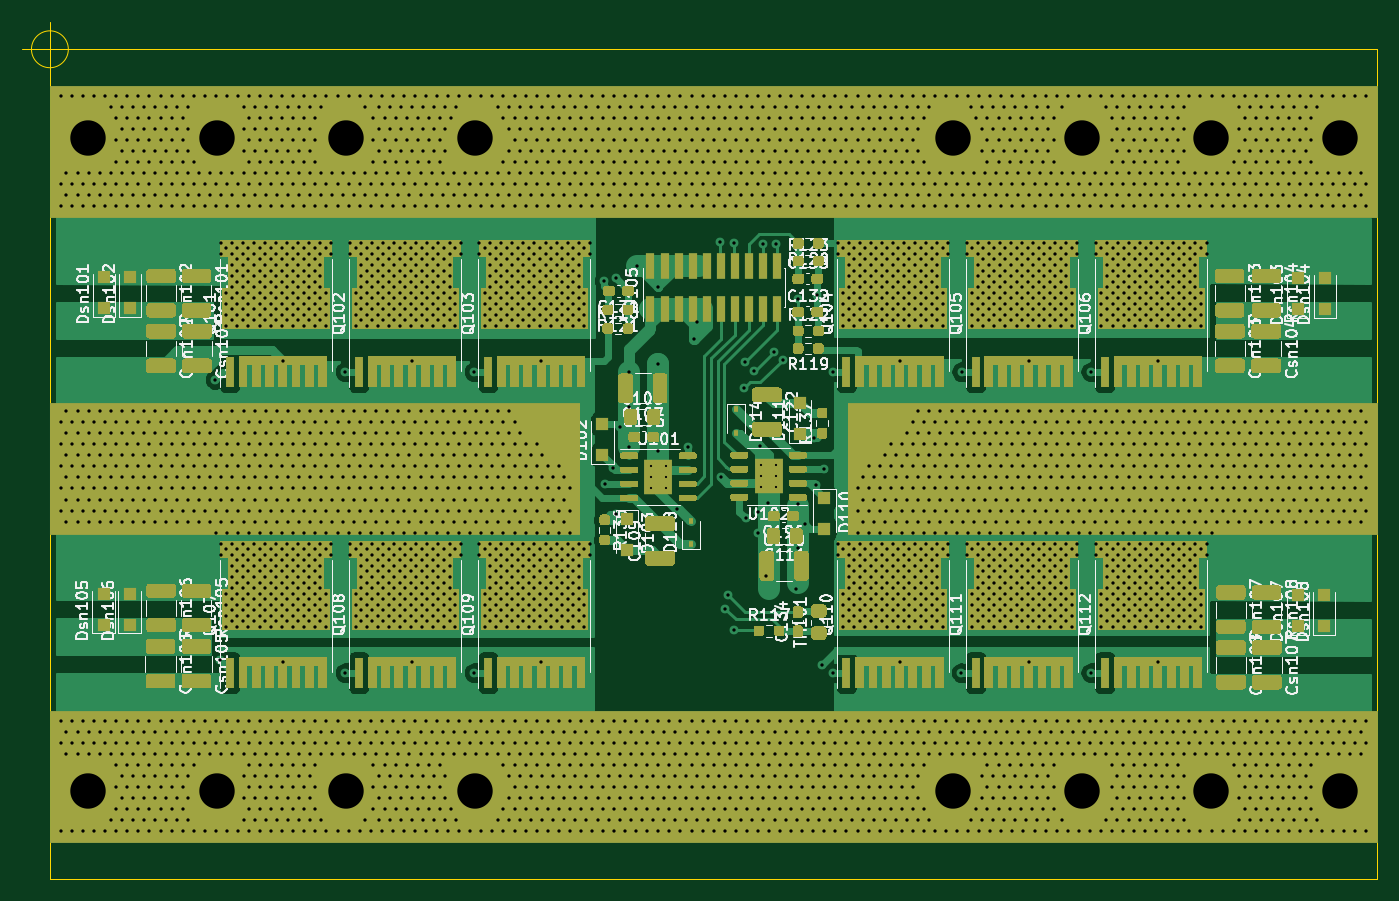
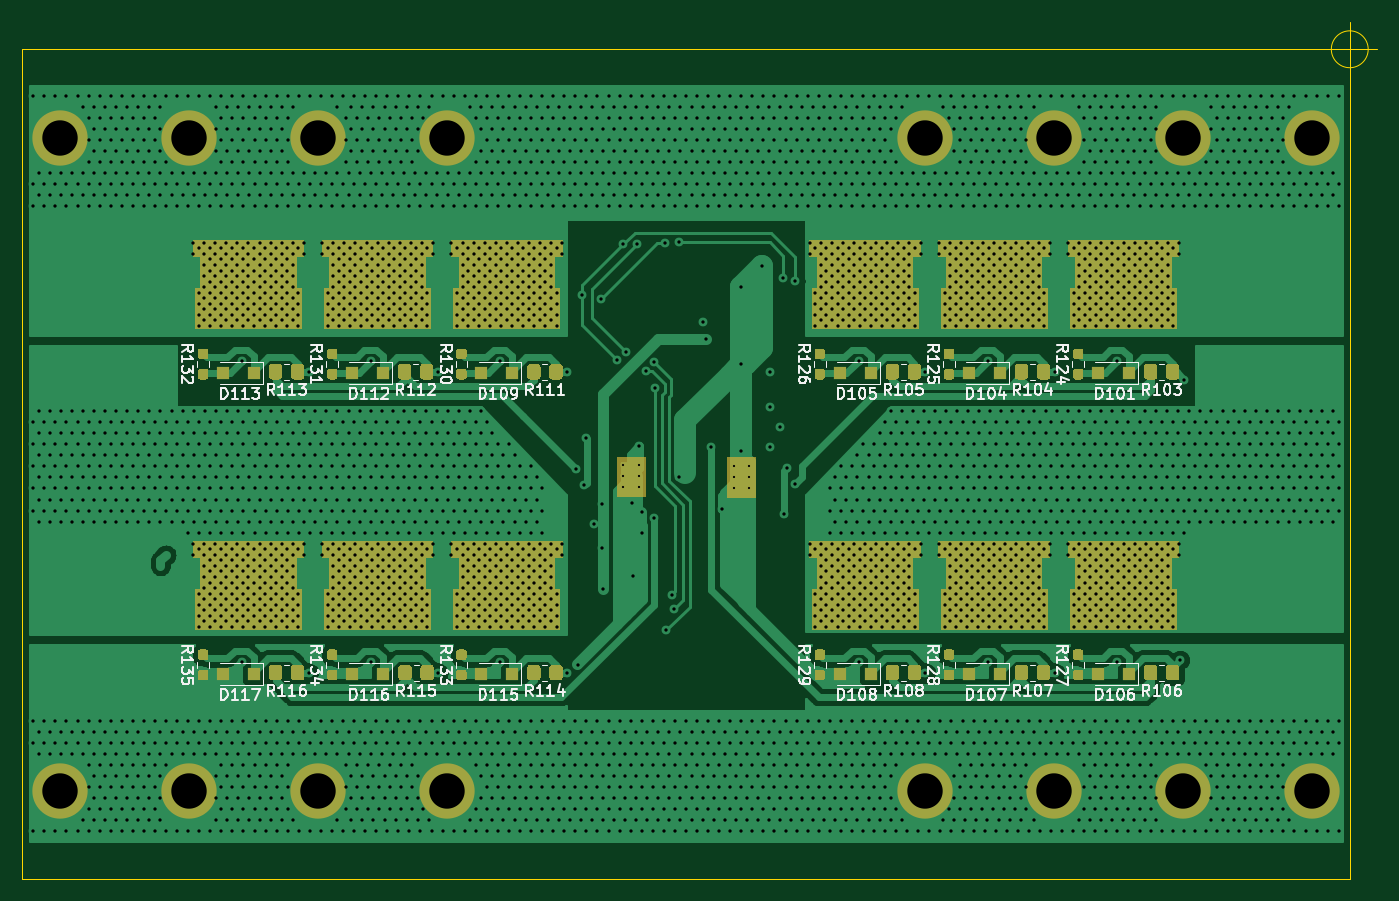
Circuit board: 11 layer files. Board 122.5 x 77.5 mm.
- bottom_copper: Switches-B_Cu.gbl (211723 bytes)
- bottom_mask: Switches-B_Mask.gbs (22741 bytes)
- paste: Switches-B_Paste.gbp (17572 bytes)
- bottom_silk: Switches-B_SilkS.gbo (71319 bytes)
- outline: Switches-Edge_Cuts.gm1 (971 bytes)
- top_copper: Switches-F_Cu.gtl (242995 bytes)
- top_mask: Switches-F_Mask.gts (47717 bytes)
- paste: Switches-F_Paste.gtp (464720 bytes)
- top_silk: Switches-F_SilkS.gto (166948 bytes)
- drill: Switches-NPTH.drl (272 bytes)
- drill: Switches-PTH.drl (79766 bytes)

=== bottom_copper: Switches-B_Cu.gbl (211723 bytes, source omitted) ===
=== bottom_mask: Switches-B_Mask.gbs (22741 bytes, source omitted) ===
=== paste: Switches-B_Paste.gbp (17572 bytes, source omitted) ===
=== bottom_silk: Switches-B_SilkS.gbo (71319 bytes, source omitted) ===
=== outline: Switches-Edge_Cuts.gm1 ===
G04 #@! TF.GenerationSoftware,KiCad,Pcbnew,5.1.9*
G04 #@! TF.CreationDate,2021-04-12T02:39:58-03:00*
G04 #@! TF.ProjectId,Switches,53776974-6368-4657-932e-6b696361645f,rev?*
G04 #@! TF.SameCoordinates,Original*
G04 #@! TF.FileFunction,Profile,NP*
%FSLAX46Y46*%
G04 Gerber Fmt 4.6, Leading zero omitted, Abs format (unit mm)*
G04 Created by KiCad (PCBNEW 5.1.9) date 2021-04-12 02:39:58*
%MOMM*%
%LPD*%
G01*
G04 APERTURE LIST*
G04 #@! TA.AperFunction,Profile*
%ADD10C,0.050000*%
G04 #@! TD*
G04 #@! TA.AperFunction,Profile*
%ADD11C,0.100000*%
G04 #@! TD*
G04 APERTURE END LIST*
D10*
X103916666Y-63550000D02*
G75*
G03*
X103916666Y-63550000I-1666666J0D01*
G01*
X99750000Y-63550000D02*
X104750000Y-63550000D01*
X102250000Y-61050000D02*
X102250000Y-66050000D01*
D11*
X222250000Y-63550000D02*
X222250000Y-138550000D01*
X102250000Y-63550000D02*
X222250000Y-63550000D01*
X102250000Y-138550000D02*
X102250000Y-63550000D01*
X222250000Y-138550000D02*
X102250000Y-138550000D01*
M02*

=== top_copper: Switches-F_Cu.gtl (242995 bytes, source omitted) ===
=== top_mask: Switches-F_Mask.gts (47717 bytes, source omitted) ===
=== paste: Switches-F_Paste.gtp (464720 bytes, source omitted) ===
=== top_silk: Switches-F_SilkS.gto (166948 bytes, source omitted) ===
=== drill: Switches-NPTH.drl ===
M48
; DRILL file {KiCad 5.1.9} date Mon Apr 12 02:40:17 2021
; FORMAT={-:-/ absolute / metric / decimal}
; #@! TF.CreationDate,2021-04-12T02:40:17-03:00
; #@! TF.GenerationSoftware,Kicad,Pcbnew,5.1.9
; #@! TF.FileFunction,NonPlated,1,4,NPTH
FMAT,2
METRIC
%
G90
G05
T0
M30

=== drill: Switches-PTH.drl (79766 bytes, source omitted) ===
